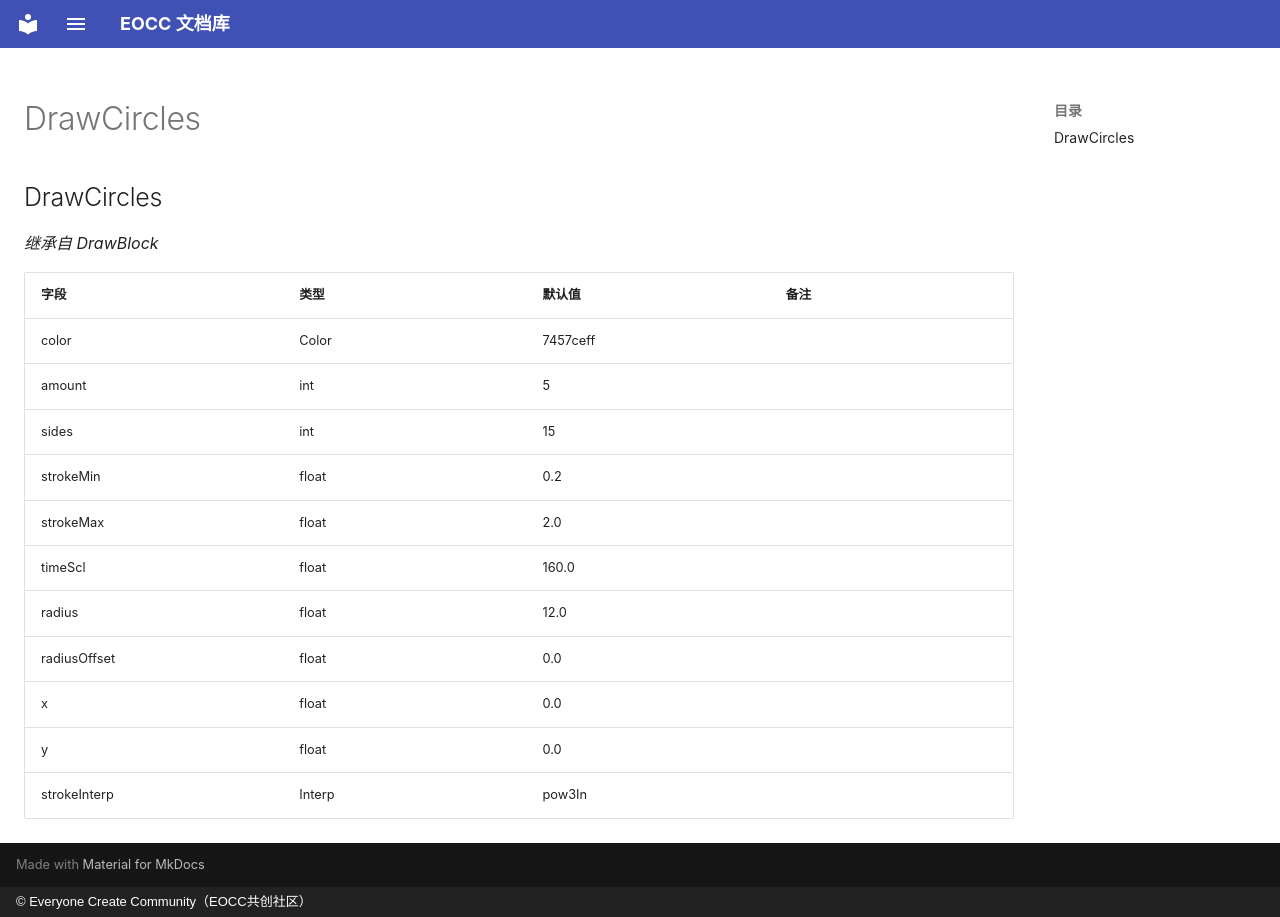

repository: eoccc/eoccc.github.io · page: wiki/mindustry/zh/Modding%20Classes/DrawCircles/index.html · generator: mkdocs · copyright: © Everyone Create Community（EOCC共创社区）

# DrawCircles

## DrawCircles

*继承自 DrawBlock*

| 字段 | 类型 | 默认值 | 备注 |
|---|---|---|---|
| color | Color | 7457ceff |  |
| amount | int | 5 |  |
| sides | int | 15 |  |
| strokeMin | float | 0.2 |  |
| strokeMax | float | 2.0 |  |
| timeScl | float | 160.0 |  |
| radius | float | 12.0 |  |
| radiusOffset | float | 0.0 |  |
| x | float | 0.0 |  |
| y | float | 0.0 |  |
| strokeInterp | Interp | pow3In |  |
